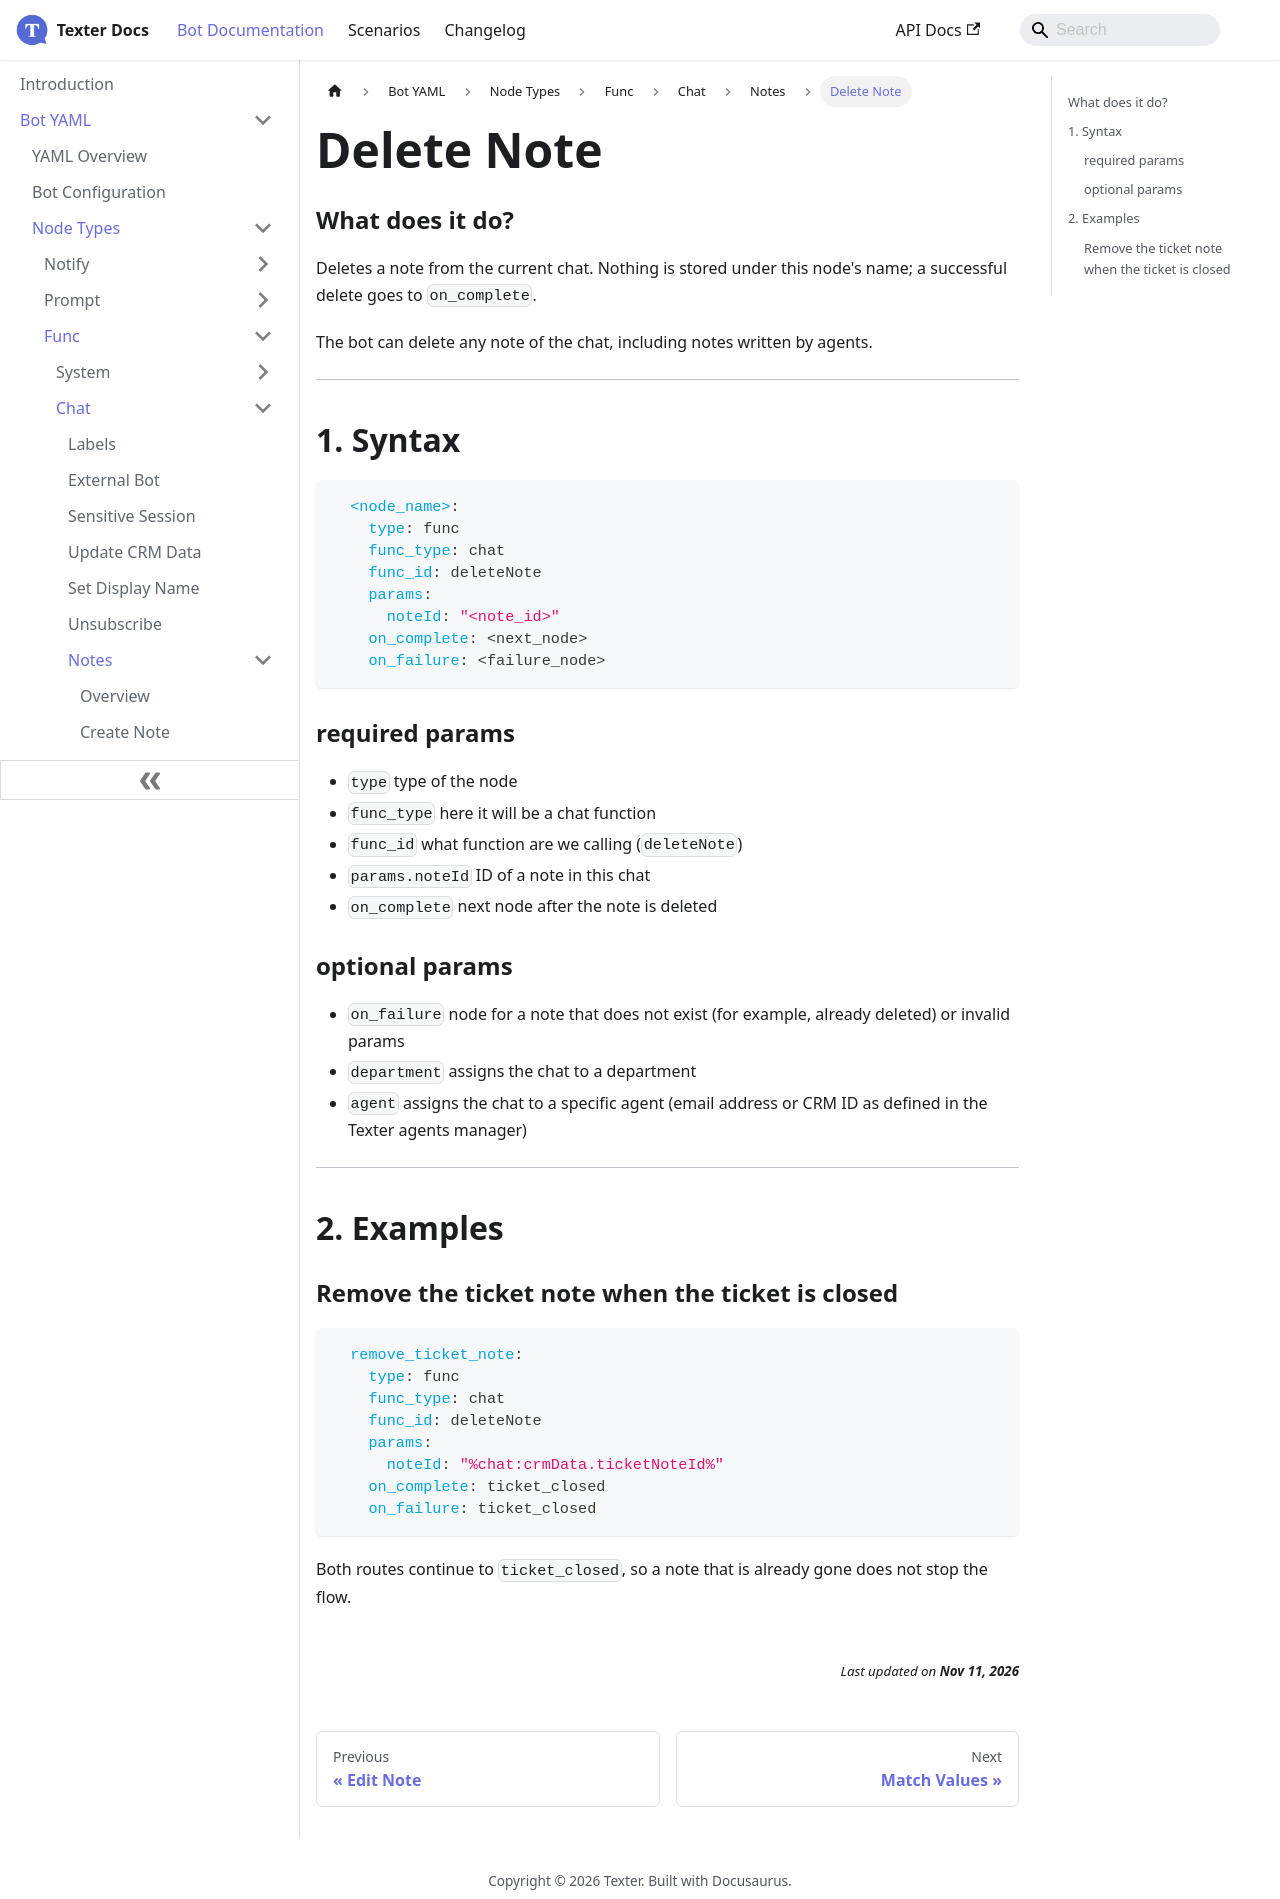

repository: whatsper/texterdocs · page: docs/YAML/Types/Func/Chat/Notes/Delete Note.html · generator: docusaurus

---
sidebar_position: 5
---

# Delete Note

### What does it do?
Deletes a note from the current chat. Nothing is stored under this node's name; a successful delete goes to `on_complete`.

The bot can delete any note of the chat, including notes written by agents.
___
## 1. Syntax
```yaml
  <node_name>:
    type: func
    func_type: chat
    func_id: deleteNote
    params:
      noteId: "<note_id>"
    on_complete: <next_node>
    on_failure: <failure_node>
```

### required params
- `type` type of the node
- `func_type` here it will be a chat function
- `func_id` what function are we calling (`deleteNote`)
- `params.noteId` ID of a note in this chat
- `on_complete` next node after the note is deleted

### optional params
- `on_failure` node for a note that does not exist (for example, already deleted) or invalid params
- `department` assigns the chat to a department
- `agent` assigns the chat to a specific agent (email address or CRM ID as defined in the Texter agents manager)

___
## 2. Examples

### Remove the ticket note when the ticket is closed
```yaml
  remove_ticket_note:
    type: func
    func_type: chat
    func_id: deleteNote
    params:
      noteId: "%chat:crmData.ticketNoteId%"
    on_complete: ticket_closed
    on_failure: ticket_closed
```

Both routes continue to `ticket_closed`, so a note that is already gone does not stop the flow.
